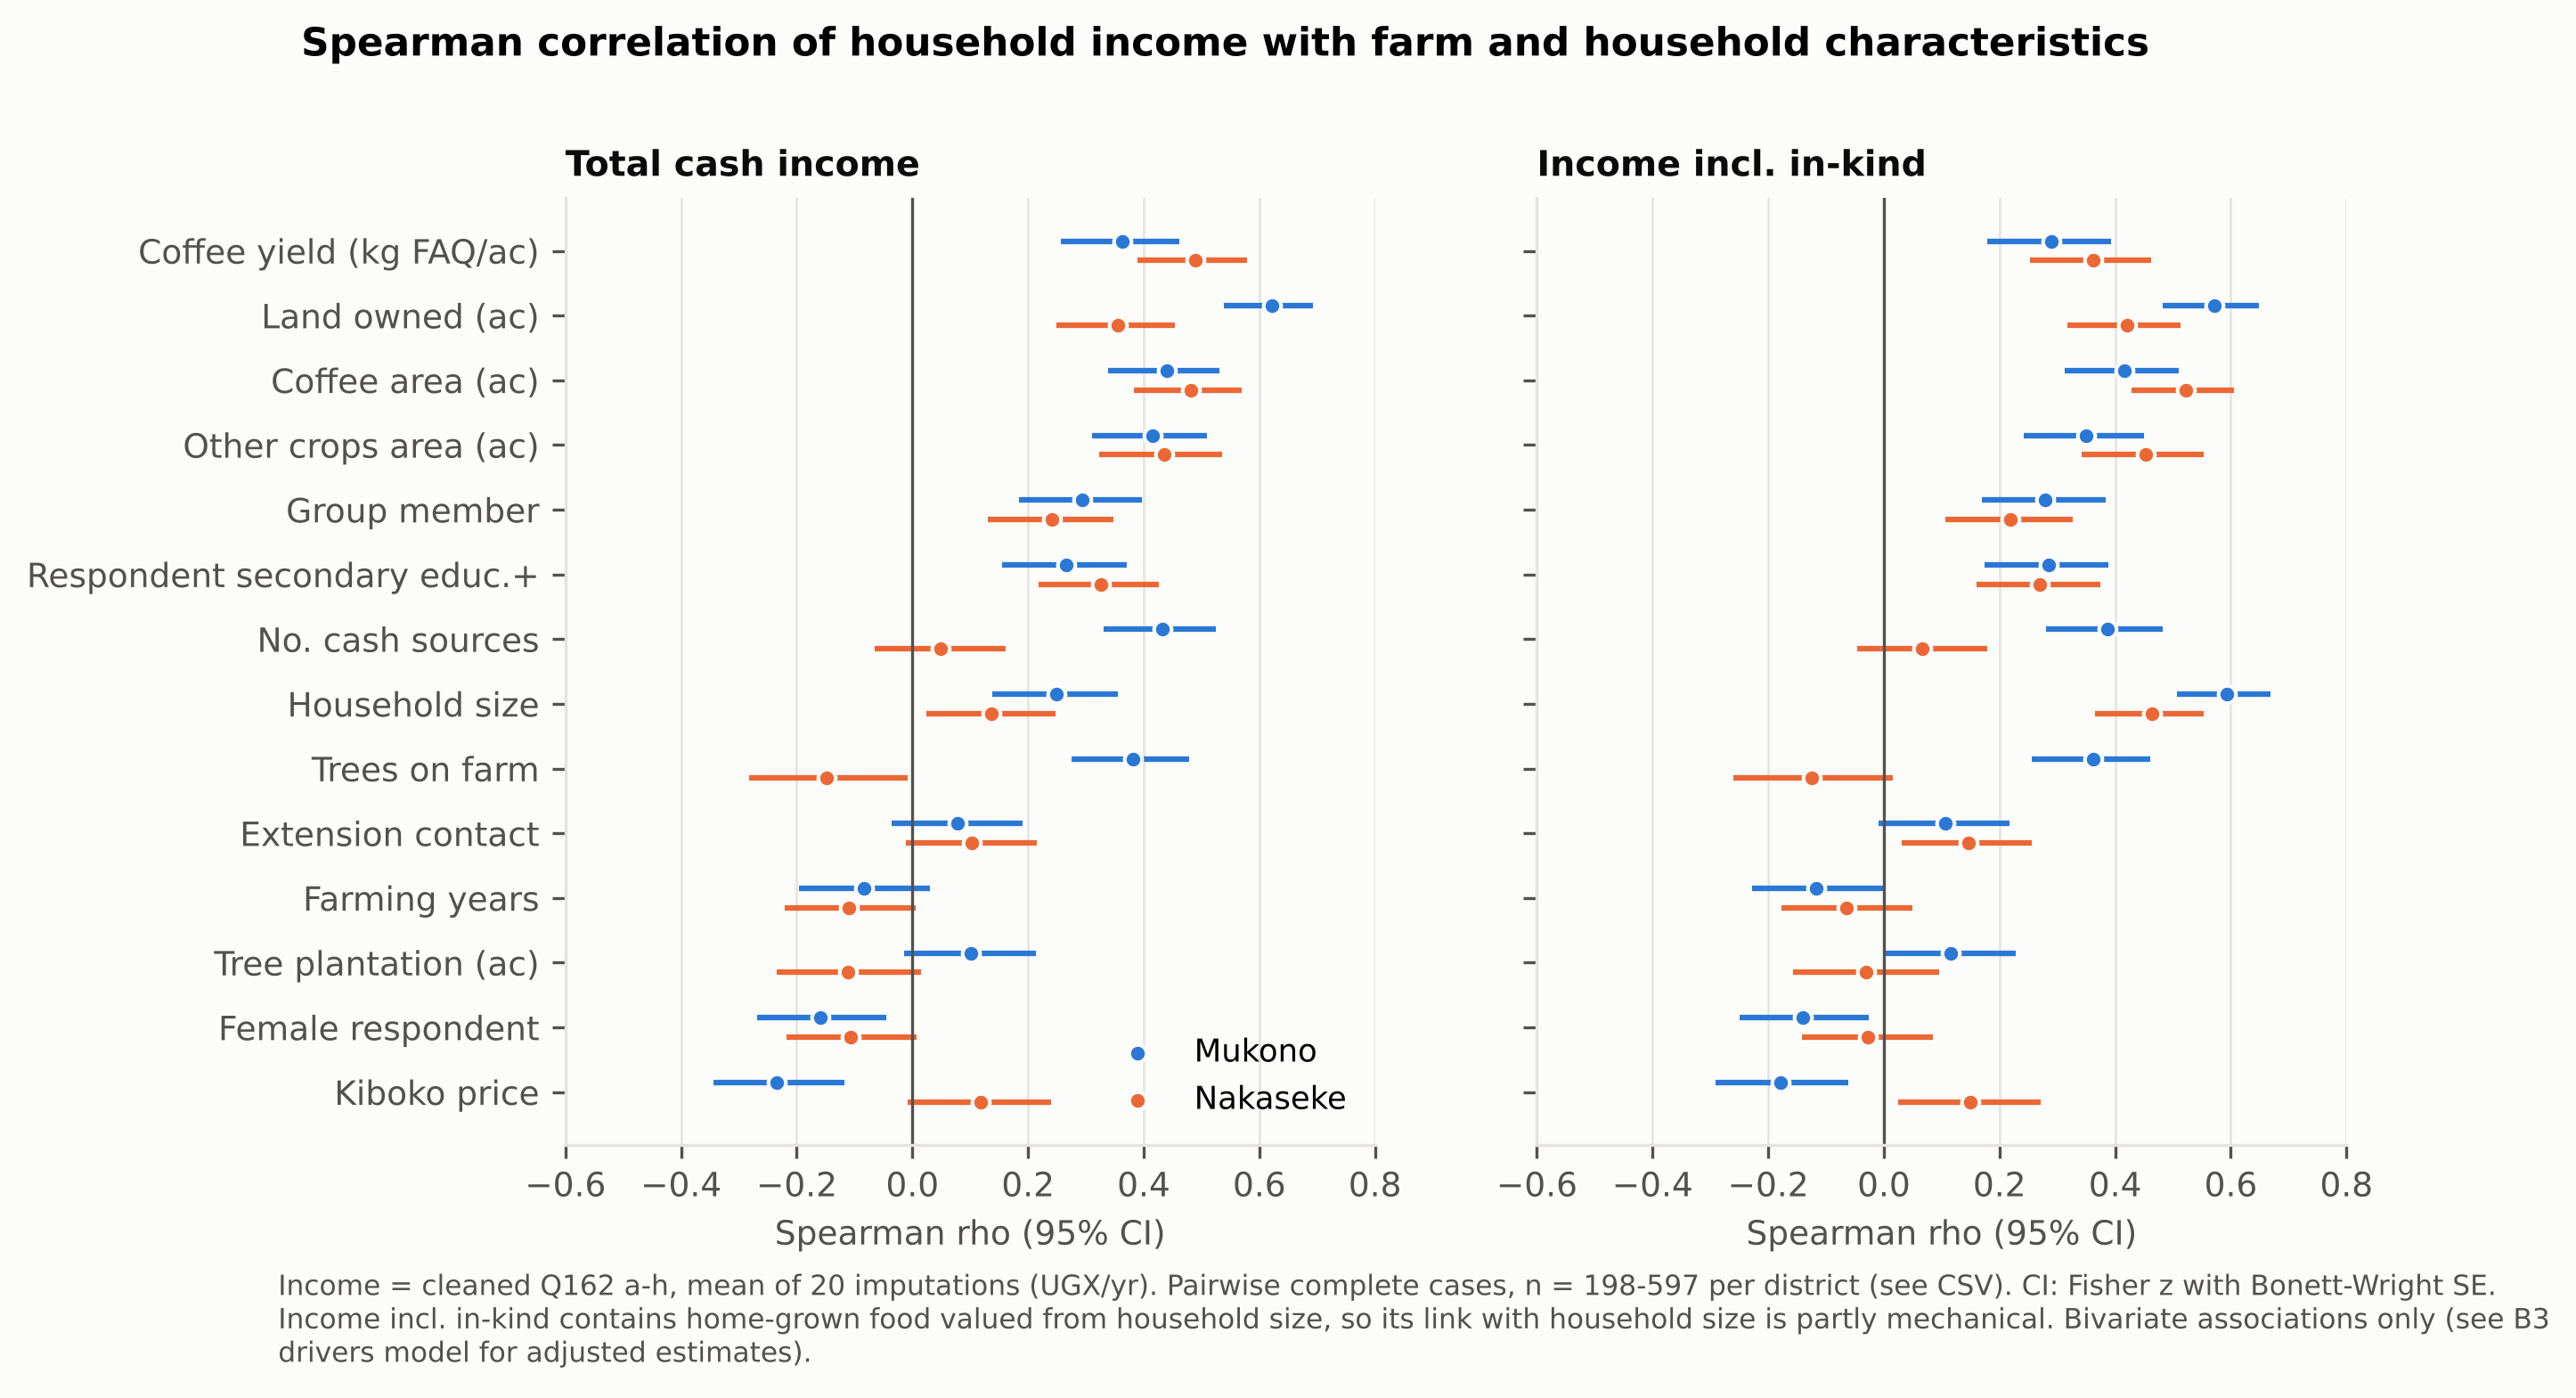

Data behind this chart, as committed beside it:
income, group, variable, rho, ci_low, ci_high, n, p
Total cash income, Mukono, No. cash sources, 0.4323, 0.3303, 0.5243, 297, 0.0
Total cash income, Mukono, Land owned (ac), 0.6217, 0.539, 0.6926, 296, 0.0
Total cash income, Mukono, Coffee area (ac), 0.4396, 0.3378, 0.5312, 295, 0.0
Total cash income, Mukono, Other crops area (ac), 0.4156, 0.3111, 0.5102, 290, 0.0
Total cash income, Mukono, Tree plantation (ac), 0.1015, -0.014, 0.2142, 291, 0.084
Total cash income, Mukono, Trees on farm, 0.3813, 0.2755, 0.478, 295, 0.0
Total cash income, Mukono, Coffee yield (kg FAQ/ac), 0.3633, 0.2564, 0.4614, 295, 0.0
Total cash income, Mukono, Kiboko price, -0.2341, -0.3438, -0.1182, 278, 0.0001
Total cash income, Mukono, Household size, 0.2495, 0.1379, 0.3548, 297, 0.0
Total cash income, Mukono, Farming years, -0.0837, -0.1963, 0.0309, 295, 0.1513
Total cash income, Mukono, Female respondent, -0.159, -0.2688, -0.0451, 296, 0.0061
Total cash income, Mukono, Respondent secondary educ.+, 0.2667, 0.1555, 0.3712, 296, 0.0
Total cash income, Mukono, Group member, 0.2939, 0.1838, 0.3968, 296, 0.0
Total cash income, Mukono, Extension contact, 0.0788, -0.0357, 0.1913, 296, 0.1761
Total cash income, Nakaseke, No. cash sources, 0.0485, -0.0651, 0.161, 300, 0.4022
Total cash income, Nakaseke, Land owned (ac), 0.3559, 0.2488, 0.4544, 296, 0.0
Total cash income, Nakaseke, Coffee area (ac), 0.4816, 0.3838, 0.5687, 298, 0.0
Total cash income, Nakaseke, Other crops area (ac), 0.4357, 0.3228, 0.5364, 244, 0.0
Total cash income, Nakaseke, Tree plantation (ac), -0.1112, -0.2344, 0.0155, 242, 0.0843
Total cash income, Nakaseke, Trees on farm, -0.1477, -0.282, -0.0077, 198, 0.0379
Total cash income, Nakaseke, Coffee yield (kg FAQ/ac), 0.49, 0.3899, 0.5787, 281, 0.0
Total cash income, Nakaseke, Kiboko price, 0.1178, -0.0079, 0.2397, 246, 0.0652
Total cash income, Nakaseke, Household size, 0.1371, 0.0237, 0.247, 300, 0.0175
Total cash income, Nakaseke, Farming years, -0.1092, -0.2206, 0.005, 297, 0.0601
Total cash income, Nakaseke, Female respondent, -0.1068, -0.2179, 0.007, 299, 0.065
Total cash income, Nakaseke, Respondent secondary educ.+, 0.3267, 0.2188, 0.4267, 300, 0.0
Total cash income, Nakaseke, Group member, 0.2417, 0.1297, 0.3477, 296, 0.0
Total cash income, Nakaseke, Extension contact, 0.1028, -0.0118, 0.2148, 295, 0.0779
Total cash income, Both, No. cash sources, 0.2363, 0.158, 0.3117, 597, 0.0
Total cash income, Both, Land owned (ac), 0.4373, 0.3665, 0.5031, 592, 0.0
Total cash income, Both, Coffee area (ac), 0.4115, 0.3394, 0.4788, 593, 0.0
Total cash income, Both, Other crops area (ac), 0.396, 0.3191, 0.4678, 534, 0.0
Total cash income, Both, Tree plantation (ac), -0.1034, -0.1869, -0.0184, 533, 0.0169
Total cash income, Both, Trees on farm, 0.1273, 0.0391, 0.2136, 493, 0.0046
Total cash income, Both, Coffee yield (kg FAQ/ac), 0.4544, 0.3835, 0.5199, 576, 0.0
Total cash income, Both, Kiboko price, -0.1489, -0.2321, -0.0636, 524, 0.0006
Total cash income, Both, Household size, 0.1941, 0.1149, 0.2708, 597, 0.0
Total cash income, Both, Farming years, -0.0617, -0.1417, 0.019, 592, 0.1336
Total cash income, Both, Female respondent, -0.1142, -0.193, -0.0338, 595, 0.0053
Total cash income, Both, Respondent secondary educ.+, 0.2573, 0.1794, 0.3319, 596, 0.0
Total cash income, Both, Group member, 0.2985, 0.2216, 0.3717, 592, 0.0
Total cash income, Both, Extension contact, 0.0657, -0.0151, 0.1457, 591, 0.1104
Income incl. in-kind, Mukono, No. cash sources, 0.386, 0.2809, 0.482, 297, 0.0
Income incl. in-kind, Mukono, Land owned (ac), 0.5712, 0.4821, 0.6485, 296, 0.0
Income incl. in-kind, Mukono, Coffee area (ac), 0.4166, 0.3132, 0.5103, 295, 0.0
Income incl. in-kind, Mukono, Other crops area (ac), 0.35, 0.2414, 0.4499, 290, 0.0
Income incl. in-kind, Mukono, Tree plantation (ac), 0.1163, 0.0009, 0.2286, 291, 0.0476
Income incl. in-kind, Mukono, Trees on farm, 0.3628, 0.2559, 0.461, 295, 0.0
Income incl. in-kind, Mukono, Coffee yield (kg FAQ/ac), 0.2897, 0.1792, 0.393, 295, 0.0
Income incl. in-kind, Mukono, Kiboko price, -0.1791, -0.2915, -0.0618, 278, 0.0027
Income incl. in-kind, Mukono, Household size, 0.5936, 0.5074, 0.668, 297, 0.0
Income incl. in-kind, Mukono, Farming years, -0.1166, -0.2281, -0.002, 295, 0.0454
Income incl. in-kind, Mukono, Female respondent, -0.1396, -0.2502, -0.0255, 296, 0.0162
Income incl. in-kind, Mukono, Respondent secondary educ.+, 0.2849, 0.1744, 0.3883, 296, 0.0
Income incl. in-kind, Mukono, Group member, 0.2796, 0.1689, 0.3833, 296, 0.0
Income incl. in-kind, Mukono, Extension contact, 0.1057, -0.0088, 0.2174, 296, 0.0695
Income incl. in-kind, Nakaseke, No. cash sources, 0.067, -0.0467, 0.1791, 300, 0.2469
Income incl. in-kind, Nakaseke, Land owned (ac), 0.4206, 0.3175, 0.5138, 296, 0.0
Income incl. in-kind, Nakaseke, Coffee area (ac), 0.5225, 0.4285, 0.6053, 298, 0.0
Income incl. in-kind, Nakaseke, Other crops area (ac), 0.4538, 0.3424, 0.5525, 244, 0.0
... 24 more rows
